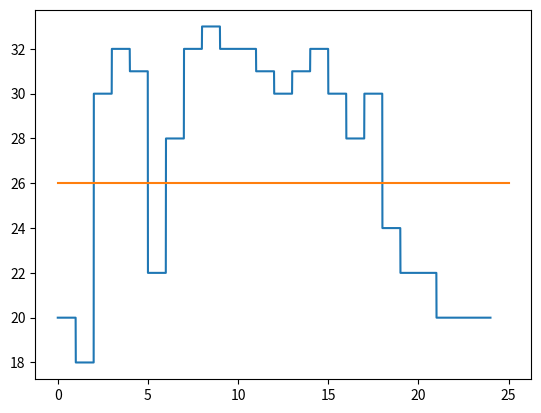

The matplotlib source for this figure: (Note: this script raises an exception after producing the figure.)
import numpy as np
from matplotlib import pyplot as plt
vs = np.array([
	20,18,30,32,31,22,28,32,33,32,32,31,30,31,32,30,28,30,24,22,22,20,20,20])
x = np.arange(len(vs))
x2 = x + .99
plt.plot(np.array([x,x2]).T.ravel(), np.repeat(vs,2))
plt.plot([0,len(vs)+1], [26,26])
plt.savefig('generated/fastqtrim.pdf')
